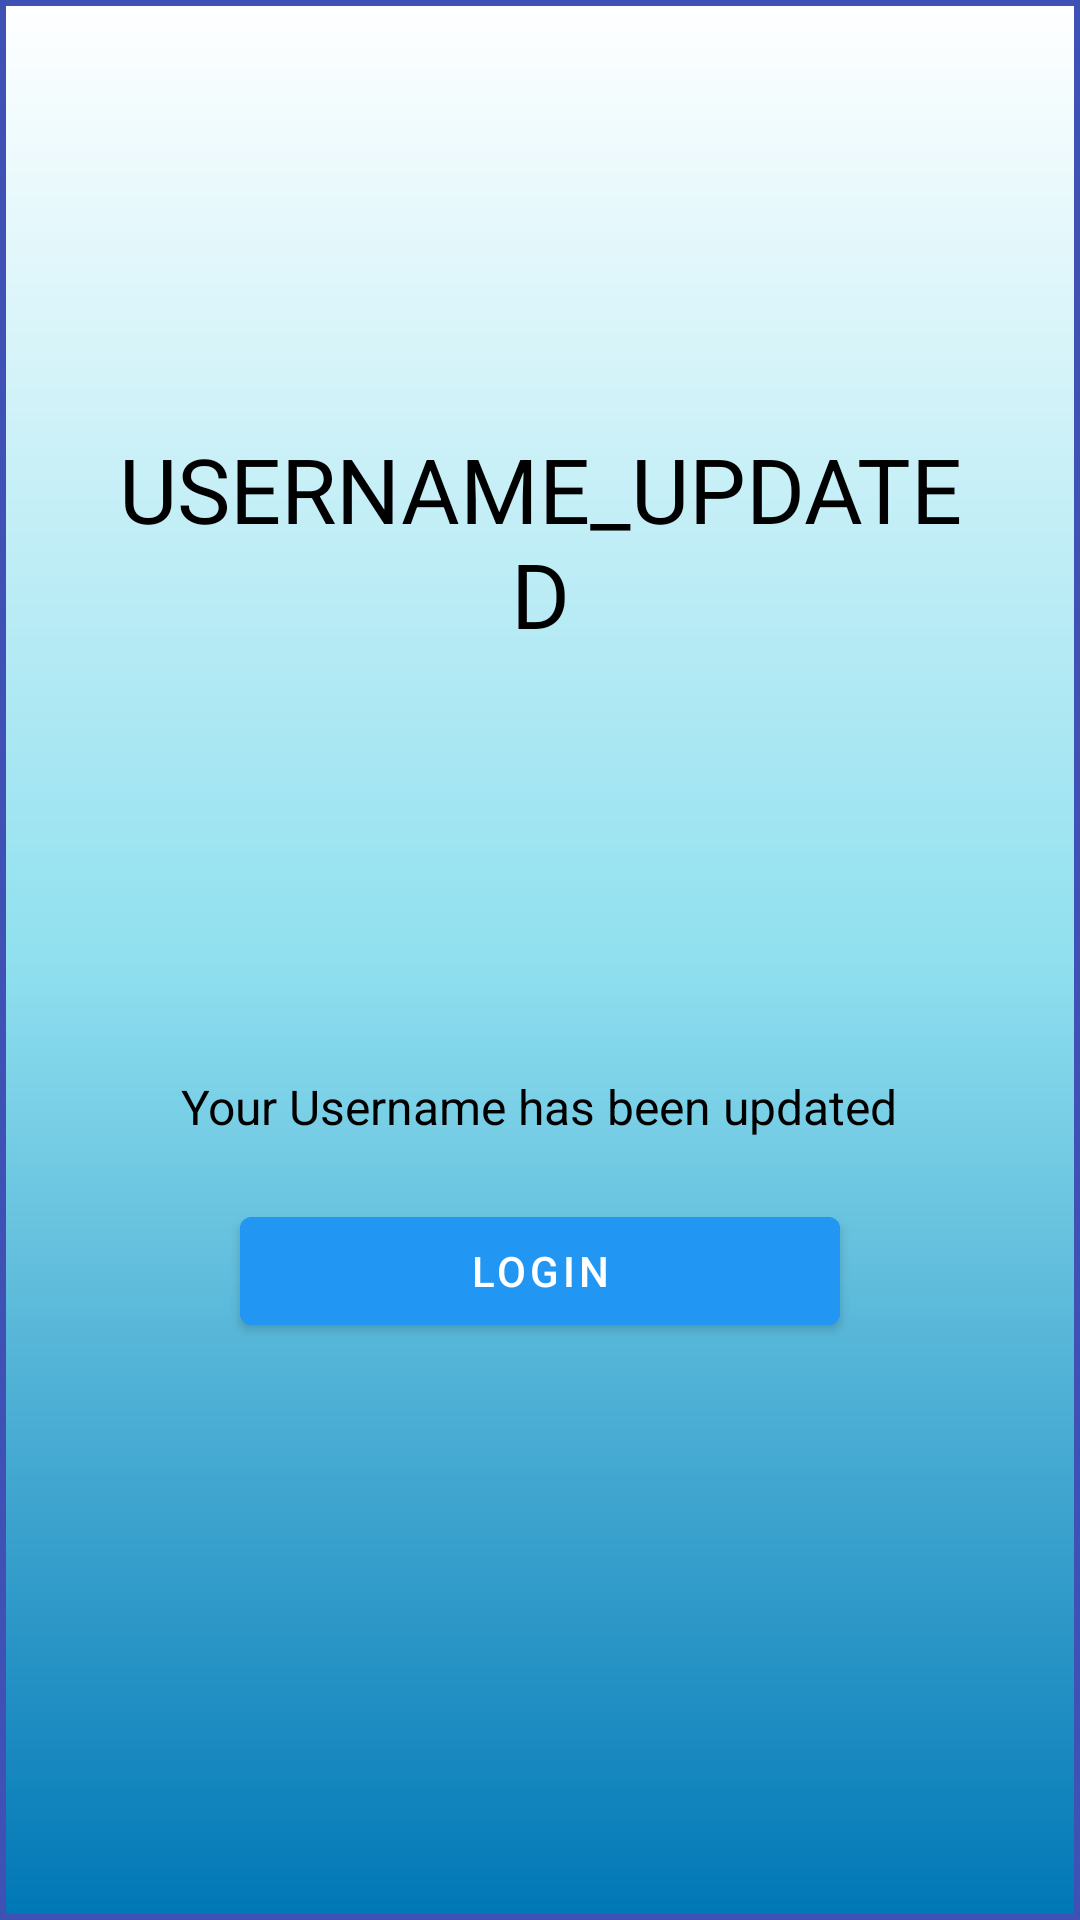

Write the Android layout XML for this screen, with the resource values it uses.
<!-- AndroidManifest.xml: application theme Theme.MaterialComponents.Light.NoActionBar -->
<!-- res/layout/activity_user_name_updated.xml -->
<?xml version="1.0" encoding="utf-8"?>
<LinearLayout xmlns:android="http://schemas.android.com/apk/res/android"
    xmlns:tools="http://schemas.android.com/tools"
    android:layout_width="match_parent"
    android:layout_height="match_parent"
    android:background="@drawable/background_gradient"
    android:gravity="center"
    android:orientation="vertical"
    android:padding="30dp"
    tools:context=".adminpart.login.UserName_Updated">


    <TextView
        android:id="@+id/success_message_title"
        android:layout_width="wrap_content"
        android:layout_height="wrap_content"
        android:layout_marginTop="-50dp"
        android:gravity="center"
        android:text="username_updated"
        android:textAlignment="center"
        android:textAllCaps="true"
        android:textColor="@color/black"
        android:textSize="30sp" />


    <ImageView
        android:id="@+id/success_message_icon"
        android:layout_width="100dp"
        android:layout_height="100dp"
        android:layout_margin="20dp"
        android:src="@drawable/password_updated_icon" />


    <TextView
        android:id="@+id/success_message_description"
        android:layout_width="wrap_content"
        android:layout_height="wrap_content"
        android:gravity="center"
        android:text="Your Username has been updated"
        android:textAlignment="center"
        android:textColor="@color/black"
        android:textSize="16sp" />


    <Button
        android:id="@+id/success_message_btn"
        android:layout_width="200dp"
        android:layout_height="wrap_content"
        android:layout_marginTop="20dp"
        android:text="@string/login"
        android:textColor="@color/white"
        android:backgroundTint="#2196F3"/>


</LinearLayout>
<!-- resources referenced by this layout -->
<resources>
  <color name="black">#FF000000</color>
  <color name="white">#FFFFFFFF</color>
  <!-- drawable background_gradient (drawable) -->
  <?xml version="1.0" encoding="utf-8"?>
  <shape xmlns:android="http://schemas.android.com/apk/res/android">
  
      <gradient android:startColor="#0077b6"
          android:centerColor="#90e0ef"
          android:endColor="#ffffff"
          android:angle="90"
          android:type="linear"/>
  
      <stroke android:width="2dp"
          android:color="#3F51B5"/>
  
  </shape>
  <string name="login">login</string>
</resources>
